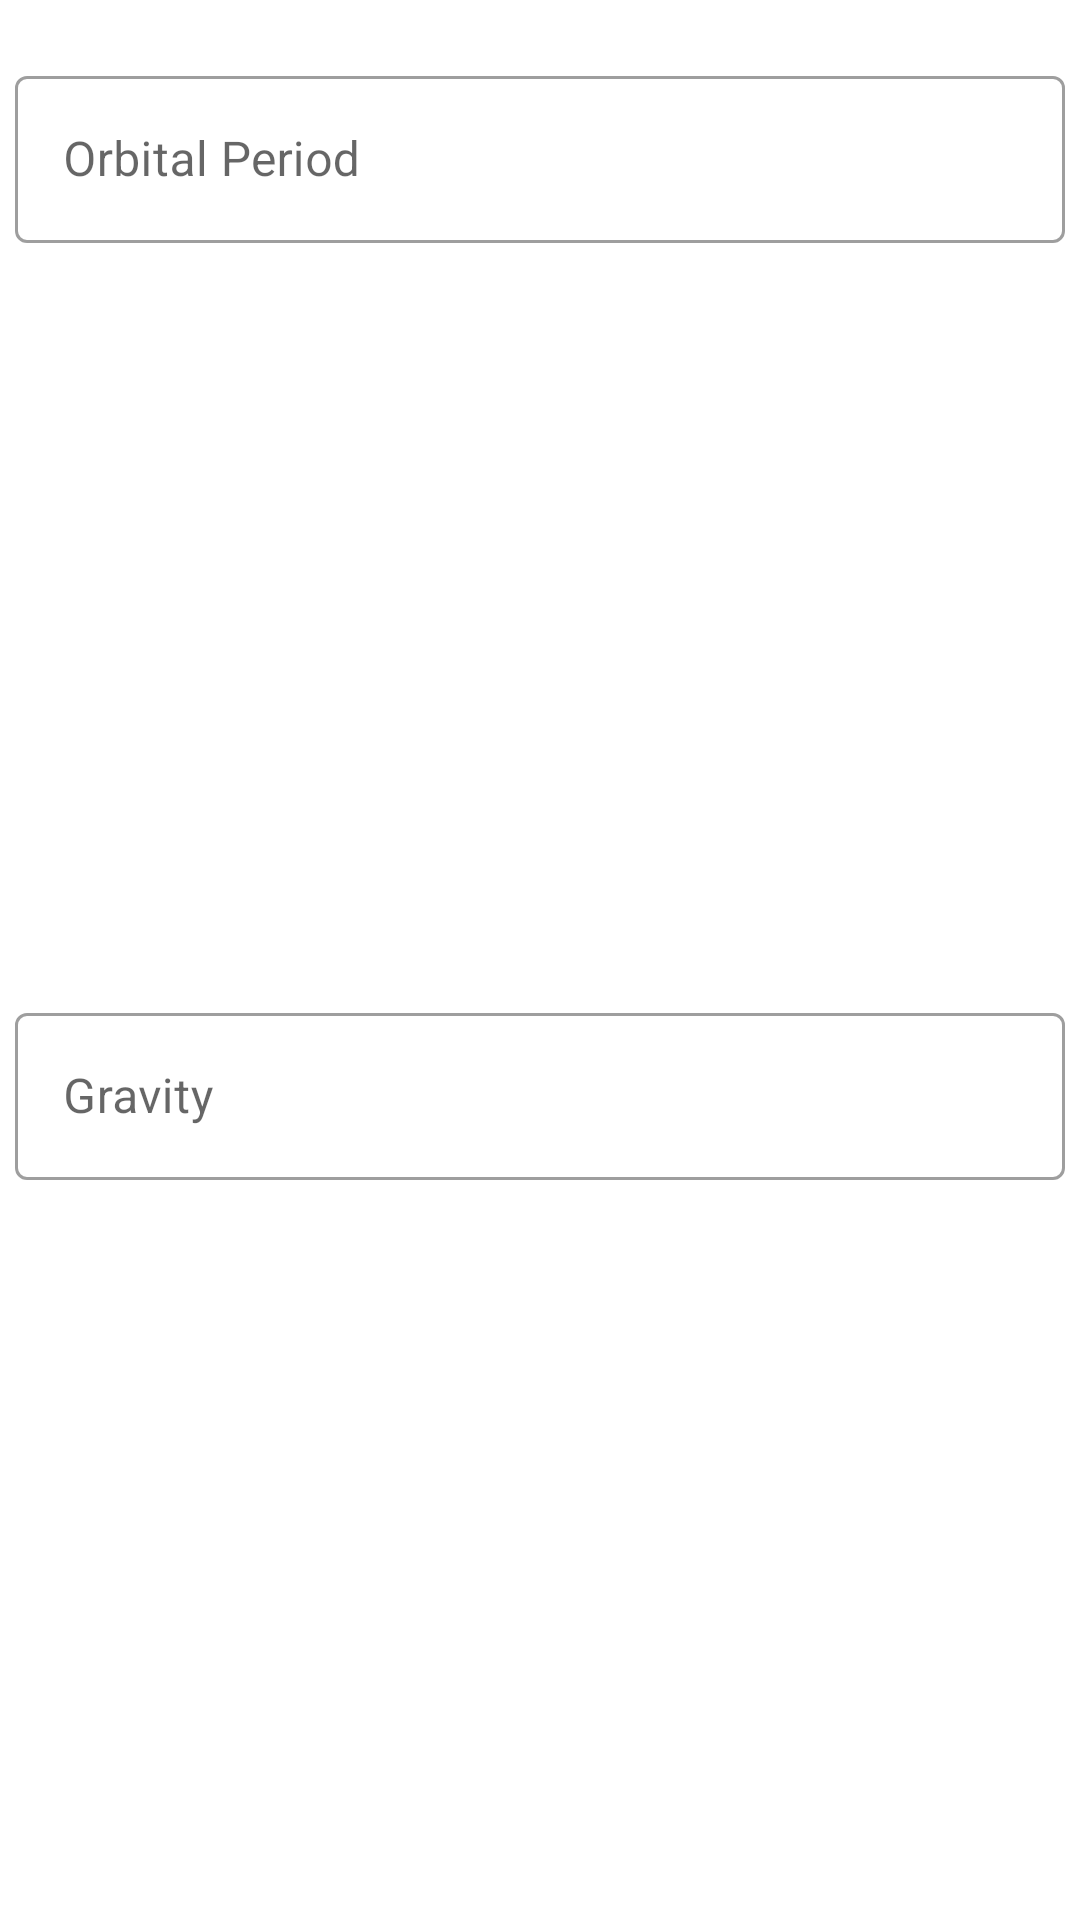

Layout XML and referenced resources for this Android screen:
<!-- AndroidManifest.xml: application theme Theme.Planets -->
<!-- res/layout/dialog_custom_data.xml -->
<?xml version="1.0" encoding="utf-8"?>
<LinearLayout xmlns:android="http://schemas.android.com/apk/res/android"
    xmlns:tools="http://schemas.android.com/tools"
    xmlns:app="http://schemas.android.com/apk/res-auto"
    android:layout_width="match_parent"
    android:layout_height="wrap_content"
    android:gravity="center_horizontal"
    android:orientation="vertical">



    <com.google.android.material.textfield.TextInputLayout
        style="@style/Widget.MaterialComponents.TextInputLayout.OutlinedBox"
        android:layout_width="match_parent"
        android:layout_height="wrap_content"
        android:layout_marginLeft="5dp"
        android:layout_marginTop="20dp"
        android:layout_marginRight="5dp"
        android:layout_weight="1"
        app:hintTextColor="@color/black"
        android:hint="Orbital Period">

        <com.google.android.material.textfield.TextInputEditText
            android:id="@+id/text_orbital_period"
            android:layout_width="match_parent"
            android:textColor="@color/black"
            android:layout_height="wrap_content" />

    </com.google.android.material.textfield.TextInputLayout>

    <com.google.android.material.textfield.TextInputLayout
        style="@style/Widget.MaterialComponents.TextInputLayout.OutlinedBox"
        android:layout_width="match_parent"
        android:layout_height="wrap_content"
        android:layout_marginLeft="5dp"
        android:layout_marginTop="5dp"
        android:layout_marginRight="5dp"
        android:layout_weight="1"
        app:hintTextColor="@color/black"

        android:hint="Gravity">

        <com.google.android.material.textfield.TextInputEditText
            android:id="@+id/text_gravity"
            android:layout_width="match_parent"
            android:textColor="@color/black"
            android:layout_height="wrap_content" />

    </com.google.android.material.textfield.TextInputLayout>



</LinearLayout>
<!-- resources referenced by this layout -->
<resources>
  <style name="Theme.Planets" parent="Theme.MaterialComponents.DayNight.DarkActionBar">
          
          <item name="colorPrimary">@color/purple_500</item>
          <item name="colorPrimaryVariant">@color/purple_700</item>
          <item name="colorOnPrimary">@color/white</item>
          
          <item name="colorSecondary">@color/teal_200</item>
          <item name="colorSecondaryVariant">@color/teal_700</item>
          <item name="colorOnSecondary">@color/white</item>
          
          <item name="android:statusBarColor" tools:targetApi="l">?attr/colorPrimaryVariant</item>
          
      </style>
  <!-- not gathered from this repository: default colours our renderer supplied (Android Studio template values) -->
  <color name="purple_500">#FF6200EE</color>
  <color name="purple_700">#FF3700B3</color>
  <color name="teal_200">#FF03DAC5</color>
  <color name="teal_700">#FF018786</color>
  <color name="black">#FF000000</color>
  <color name="white">#FFFFFFFF</color>
</resources>
